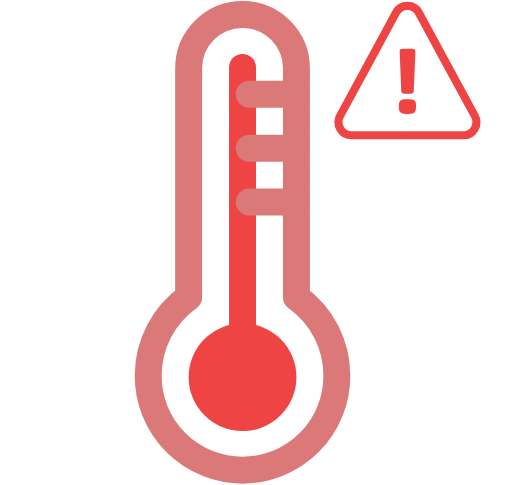
t = 0.00 s
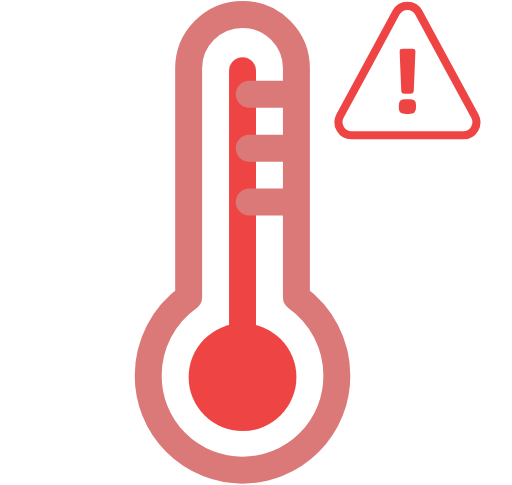
t = 0.13 s
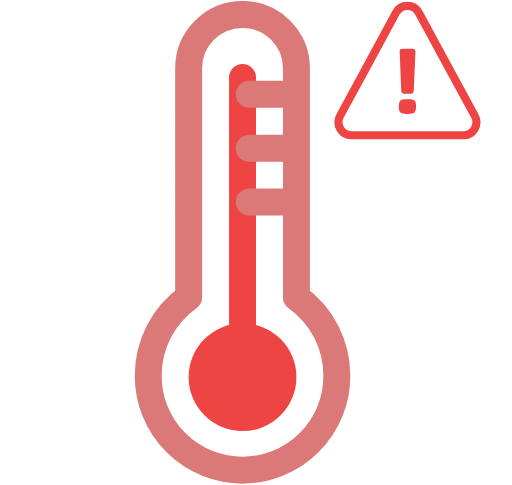
t = 0.38 s
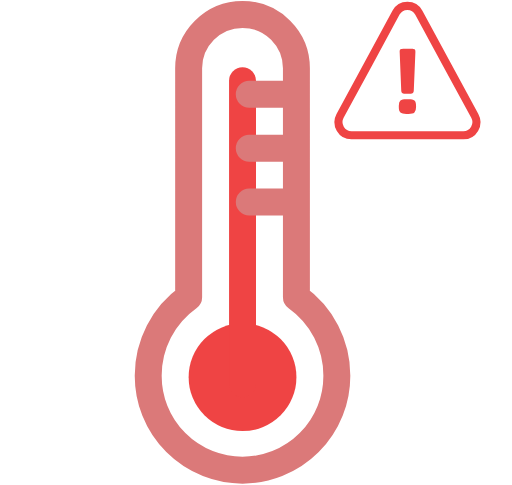
t = 0.50 s
t = 0.63 s: frame unchanged from t = 0.38 s, image omitted
t = 0.88 s: frame unchanged from t = 0.13 s, image omitted

The animated SVG that drew these frames (rendered in a browser with its animation timeline set to each time). Animation: 1 SMIL element (animateTransform=1); one cycle of 1.00 s, repeats indefinitely.

<svg xmlns="http://www.w3.org/2000/svg" viewBox="14 14 38 36">
	<circle cx="32" cy="42" r="4" fill="#ef4444"/>
	<path d="M32,19V41.5" fill="none" stroke="#ef4444" stroke-linecap="round" stroke-miterlimit="10" stroke-width="2">
		<animateTransform attributeName="transform" type="translate" values="0 0; 0 1; 0 0" dur="1s" repeatCount="indefinite"/>
	</path>
	<path d="M39,41.9a7,7,0,1,1-14,0,7.12,7.12,0,0,1,3-5.83v-17a4,4,0,1,1,8,0v17A7.12,7.12,0,0,1,39,41.9ZM32.5,25h3m-3-4h3m-3,8h3" fill="none" stroke="#db7979ff" stroke-linecap="round" stroke-linejoin="round" stroke-width="2"/>
	<g transform="translate(34 9) scale(0.04)">
    	<path fill="none" stroke="#ef4444" stroke-miterlimit="10" stroke-width="15" d="m381 340.1-52.8-97.3-51-94.2a24 24 0 00-42.4 0l-51 94.2-52.8 97.3a24.3 24.3 0 0021.2 35.9h207.7a24.2 24.2 0 0021.1-35.9Z"/>
    	<path fill="#ef4444" d="M243 216.6q1.5-1.3 5.5-1.3h15.3c2.7 0 4.5.4 5.6 1.3s1.5 2.4 1.4 4.7l-3 71.8c-.1 2.3-.7 3.8-1.6 4.6s-2.7 1.3-5.4 1.3h-9.4c-2.6 0-4.4-.5-5.3-1.3s-1.5-2.3-1.6-4.6l-2.9-71.9c0-2.2.4-3.8 1.4-4.6Zm29 107.6q0 7-3 9.5c-2 1.8-5.6 2.7-11 2.7h-4c-5.4 0-9-1-11-2.6s-3-5-3-9.6v-2.9q0-7 3-9.6c2-1.7 5.6-2.5 11-2.5h4c5.4 0 9 .8 11 2.5s3 5 3 9.6Z"/>
  	</g>
</svg>
